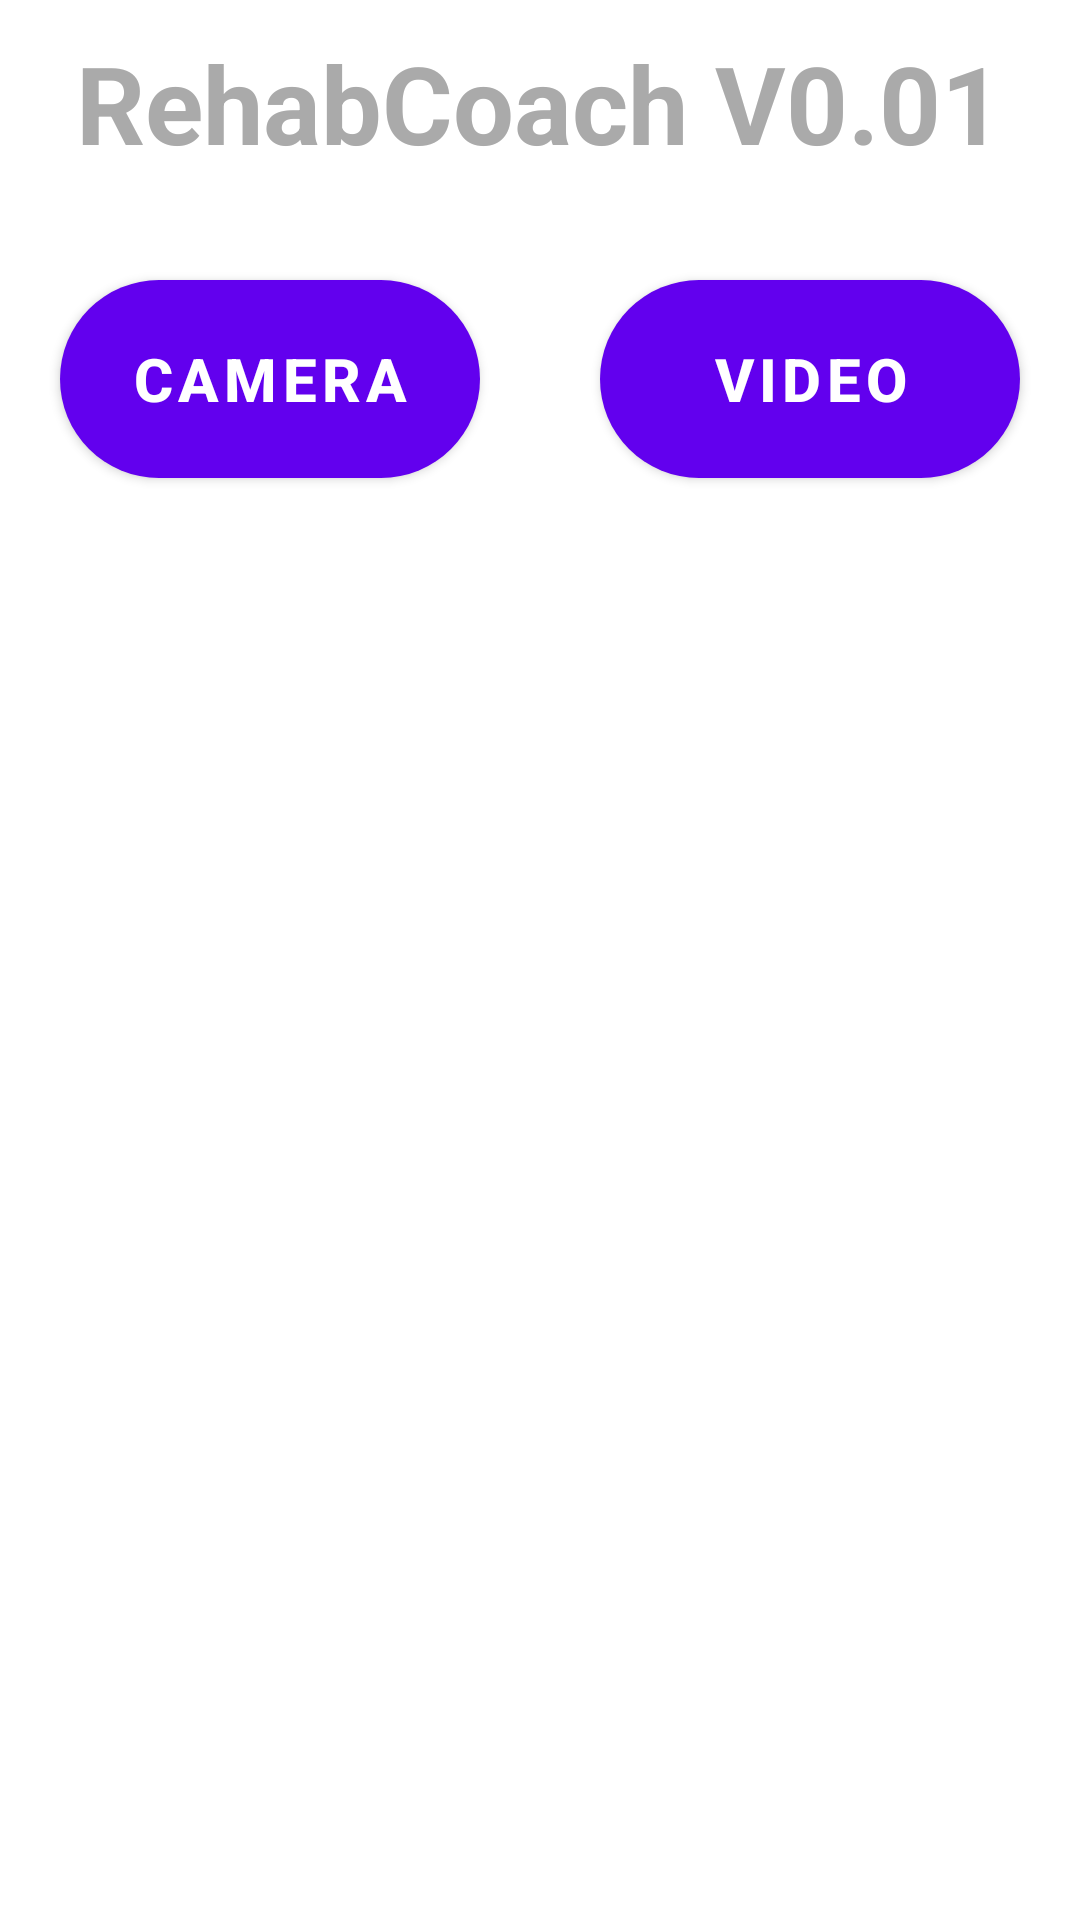

Write the Android layout XML for this screen, with the resource values it uses.
<!-- AndroidManifest.xml: activity theme Theme.Rehabcoach.NoActionBar -->
<!-- res/layout/activity_main.xml -->
<?xml version="1.0" encoding="utf-8"?>
<androidx.constraintlayout.widget.ConstraintLayout xmlns:android="http://schemas.android.com/apk/res/android"
    xmlns:app="http://schemas.android.com/apk/res-auto"
    android:layout_width="match_parent"
    android:layout_height="match_parent">

    <LinearLayout
        android:id="@+id/textLayout"
        android:layout_width="0dp"
        android:layout_height="wrap_content"
        android:orientation="vertical"
        app:layout_constraintStart_toStartOf="parent"
        app:layout_constraintEnd_toEndOf="parent"
        app:layout_constraintBottom_toTopOf="@id/buttonLayout">

        <TextView
            android:id="@+id/textView"
            android:layout_width="wrap_content"
            android:layout_height="wrap_content"
            android:text="RehabCoach V0.01"
            android:textStyle="bold"
            android:textSize="36sp"
            android:textColor="@android:color/darker_gray"
            android:layout_gravity="center"
            android:layout_marginVertical="10dp"/>
    </LinearLayout>

    <LinearLayout
        android:id="@+id/buttonLayout"
        android:layout_width="0dp"
        android:layout_height="0dp"
        android:orientation="horizontal"
        app:layout_constraintTop_toBottomOf="@id/textLayout"
        app:layout_constraintStart_toStartOf="parent"
        app:layout_constraintEnd_toEndOf="parent"
        app:layout_constraintHeight_percent="0.15">

        <Button
            android:id="@+id/addCameraButton"
            android:layout_width="0dp"
            android:layout_height="66dp"
            android:layout_weight="1"
            android:layout_marginHorizontal="20dp"
            android:layout_marginVertical="25dp"
            android:background="@drawable/button_background"
            android:textSize="20sp"
            android:textStyle="bold"
            android:text="CAMERA" />

        <Button
            android:id="@+id/addVideoButton"
            android:layout_width="0dp"
            android:layout_height="66dp"
            android:layout_weight="1"
            android:layout_marginHorizontal="20dp"
            android:layout_marginVertical="25dp"
            android:background="@drawable/button_background"
            android:textSize="20sp"
            android:textStyle="bold"
            android:text="VIDEO" />
    </LinearLayout>

    <LinearLayout
        android:id="@+id/imageLayout"
        android:layout_width="0dp"
        android:layout_height="0dp"
        android:layout_marginTop="16dp"
        android:orientation="vertical"
        app:layout_constraintBottom_toBottomOf="parent"
        app:layout_constraintEnd_toEndOf="parent"
        app:layout_constraintHorizontal_bias="1.0"
        app:layout_constraintStart_toStartOf="parent"
        app:layout_constraintTop_toBottomOf="@id/buttonLayout"
        app:layout_constraintVertical_bias="0.0">

        <ImageView
            android:id="@+id/videoFrameView"
            android:layout_width="match_parent"
            android:layout_height="match_parent"
            android:layout_margin="20dp"
            app:srcCompat="@drawable/girl" />
    </LinearLayout>

</androidx.constraintlayout.widget.ConstraintLayout>
<!-- resources referenced by this layout -->
<resources>
  <!-- drawable button_background (drawable) -->
  <shape xmlns:android="http://schemas.android.com/apk/res/android">
      <solid android:color="#252525" /> 
      <corners android:radius="56dp" /> 
      /> 
  </shape>
  <style name="Theme.Rehabcoach.NoActionBar">
          <item name="windowActionBar">false</item>
          <item name="windowNoTitle">true</item>
      </style>
</resources>
